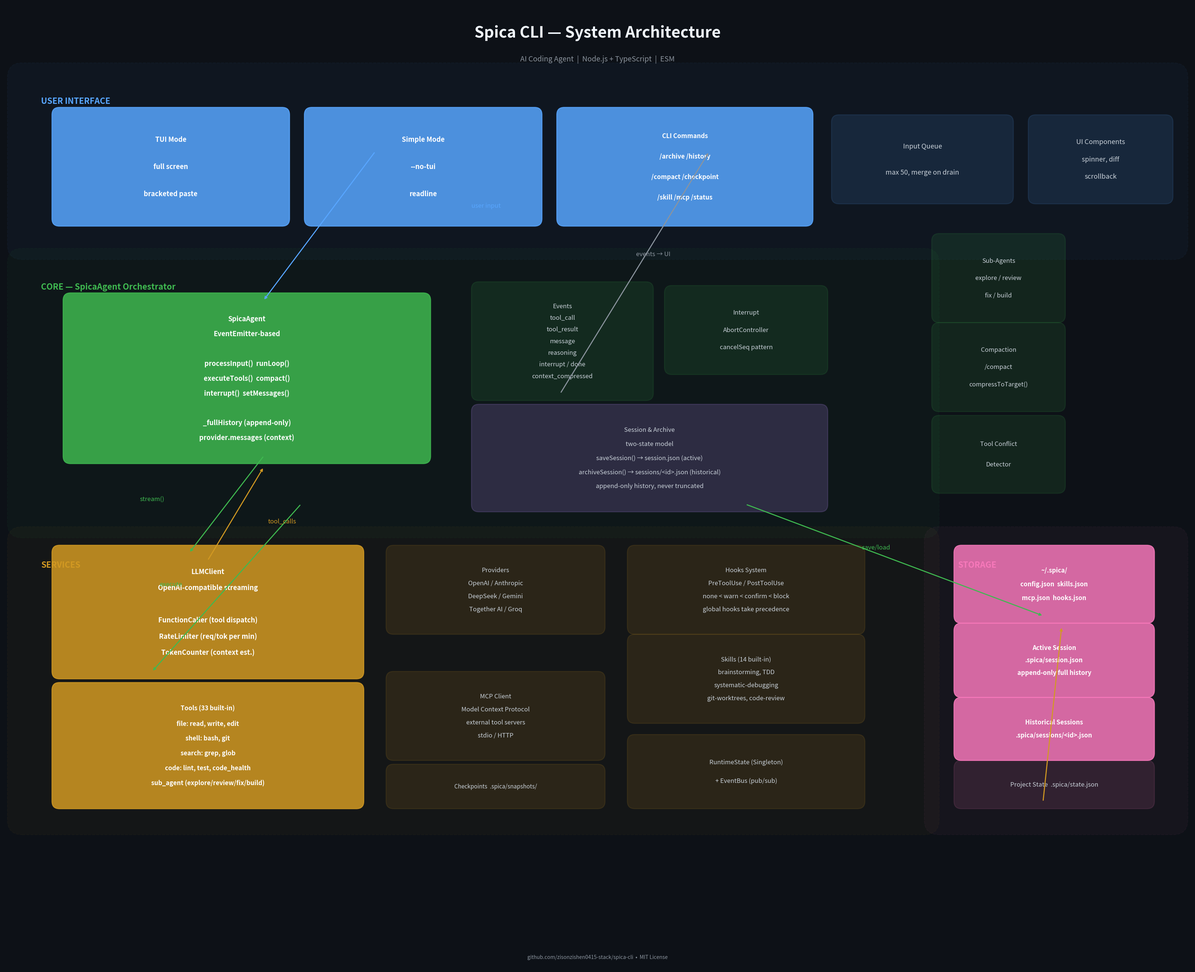

Generate this figure with matplotlib: (Note: this script raises an exception after producing the figure.)
#!/usr/bin/env python3
"""Spica CLI architecture — larger fonts, same layout."""

import matplotlib
matplotlib.use('Agg')
import matplotlib.pyplot as plt
from matplotlib.patches import FancyBboxPatch

fig, ax = plt.subplots(figsize=(32, 26))
ax.set_xlim(0, 32)
ax.set_ylim(0, 26)
ax.set_aspect('equal')
ax.axis('off')

BG   = '#0d1117'
W    = '#c9d1d9'
M    = '#8b949e'
BLU  = '#58a6ff'
GRN  = '#3fb950'
YLW  = '#d29922'
PNK  = '#f778ba'
PUR  = '#bc8cff'
TITLE_C = '#f0f6fc'

fig.set_facecolor(BG)
ax.set_facecolor(BG)

def draw_region(x, y, w, h, label, color, fs=16):
    r = FancyBboxPatch((x, y), w, h, boxstyle="round,pad=0.4",
                       facecolor=color, edgecolor=color, alpha=0.04,
                       linewidth=1.5, linestyle='--')
    ax.add_patch(r)
    ax.text(x + 0.5, y + h - 0.7, label, color=color, fontsize=fs,
            fontweight='bold')

def draw_solid_box(x, y, w, h, color, text, fs=13):
    r = FancyBboxPatch((x, y), w, h, boxstyle="round,pad=0.2",
                       facecolor=color, edgecolor=color, alpha=0.85, lw=1.8)
    ax.add_patch(r)
    lines = text.split('\n')
    line_h = min(0.85, (h - 0.6) / max(len(lines), 1))
    cy = y + h/2 + (len(lines) - 1) * line_h / 2
    for line in lines:
        ax.text(x + w/2, cy, line, color='white', fontsize=fs,
                ha='center', va='center', fontweight='bold')
        cy -= line_h

def draw_box(x, y, w, h, color, text, fs=13, alpha=0.12):
    r = FancyBboxPatch((x, y), w, h, boxstyle="round,pad=0.2",
                       facecolor=color, edgecolor=color, alpha=alpha, lw=1.8)
    ax.add_patch(r)
    lines = text.split('\n')
    line_h = min(0.75, (h - 0.6) / max(len(lines), 1))
    cy = y + h/2 + (len(lines) - 1) * line_h / 2
    for line in lines:
        ax.text(x + w/2, cy, line, color=W, fontsize=fs,
                ha='center', va='center')
        cy -= line_h

def arrow(x1, y1, x2, y2, c=M, lw=2.0):
    ax.annotate('', xy=(x2, y2), xytext=(x1, y1),
                arrowprops=dict(arrowstyle='->', color=c, lw=lw,
                               connectionstyle='arc3,rad=0'))

# ── TITLE ──
ax.text(16, 25.2, 'Spica CLI — System Architecture', color=TITLE_C, fontsize=30,
        ha='center', va='center', fontweight='bold')
ax.text(16, 24.5, 'AI Coding Agent  |  Node.js + TypeScript  |  ESM', color=M,
        fontsize=14, ha='center', va='center')

# ═══ LAYER 1: USER INTERFACE  y=19.5..24.0  h=4.5 ═══
draw_region(0.5, 19.5, 31.0, 4.5, 'USER INTERFACE', BLU, fs=16)

draw_solid_box(1.5, 20.2, 6.0, 2.8, BLU,
               'TUI Mode\nfull screen\nbracketed paste', fs=13)

draw_solid_box(8.3, 20.2, 6.0, 2.8, BLU,
               'Simple Mode\n--no-tui\nreadline', fs=13)

draw_solid_box(15.1, 20.2, 6.5, 2.8, BLU,
               'CLI Commands\n/archive /history\n/compact /checkpoint\n/skill /mcp /status', fs=12)

draw_box(22.5, 20.8, 4.5, 2.0, BLU,
         'Input Queue\nmax 50, merge on drain', fs=13)

draw_box(27.8, 20.8, 3.5, 2.0, BLU,
         'UI Components\nspinner, diff\nscrollback', fs=13)

# ═══ LAYER 2: CORE AGENT  y=12.0..19.0  h=7.0 ═══
draw_region(0.5, 12.0, 24.3, 7.0, 'CORE — SpicaAgent Orchestrator', GRN, fs=16)

draw_solid_box(1.8, 13.8, 9.5, 4.2, GRN,
               'SpicaAgent\nEventEmitter-based\n\nprocessInput()  runLoop()\nexecuteTools()  compact()\ninterrupt()  setMessages()\n\n_fullHistory (append-only)\nprovider.messages (context)', fs=13)

draw_box(12.8, 15.5, 4.5, 2.8, GRN,
         'Events\ntool_call\ntool_result\nmessage\nreasoning\ninterrupt / done\ncontext_compressed', fs=12)

draw_box(18.0, 16.2, 4.0, 2.0, GRN,
         'Interrupt\nAbortController\ncancelSeq pattern', fs=12)

draw_box(12.8, 12.5, 9.2, 2.5, PUR,
         'Session & Archive\ntwo-state model\nsaveSession() → session.json (active)\narchiveSession() → sessions/<id>.json (historical)\nappend-only history, never truncated', fs=12, alpha=0.18)

draw_box(25.2, 17.6, 3.2, 2.0, GRN,
         'Sub-Agents\nexplore / review\nfix / build', fs=12)

draw_box(25.2, 15.2, 3.2, 2.0, GRN,
         'Compaction\n/compact\ncompressToTarget()', fs=12)

draw_box(25.2, 13.0, 3.2, 1.7, GRN,
         'Tool Conflict\nDetector', fs=12)

# ═══ LAYER 3: SERVICES  y=4.0..11.5  h=7.5 ═══
draw_region(0.5, 4.0, 24.3, 7.5, 'SERVICES', YLW, fs=16)

draw_solid_box(1.5, 8.0, 8.0, 3.2, YLW,
               'LLMClient\nOpenAI-compatible streaming\n\nFunctionCaller (tool dispatch)\nRateLimiter (req/tok per min)\nTokenCounter (context est.)', fs=13)

draw_box(10.5, 9.2, 5.5, 2.0, YLW,
         'Providers\nOpenAI / Anthropic\nDeepSeek / Gemini\nTogether AI / Groq', fs=12)

draw_solid_box(1.5, 4.5, 8.0, 3.0, YLW,
               'Tools (33 built-in)\nfile: read, write, edit\nshell: bash, git\nsearch: grep, glob\ncode: lint, test, code_health\nsub_agent (explore/review/fix/build)', fs=12)

draw_box(10.5, 5.8, 5.5, 2.0, YLW,
         'MCP Client\nModel Context Protocol\nexternal tool servers\nstdio / HTTP', fs=12)

draw_box(17.0, 9.2, 6.0, 2.0, YLW,
         'Hooks System\nPreToolUse / PostToolUse\nnone < warn < confirm < block\nglobal hooks take precedence', fs=12)

draw_box(17.0, 6.8, 6.0, 2.0, YLW,
         'Skills (14 built-in)\nbrainstorming, TDD\nsystematic-debugging\ngit-worktrees, code-review', fs=12)

draw_box(17.0, 4.5, 6.0, 1.6, YLW,
         'RuntimeState (Singleton)\n+ EventBus (pub/sub)', fs=12)

draw_box(10.5, 4.5, 5.5, 0.8, YLW,
         'Checkpoints  .spica/snapshots/', fs=11)

# ═══ LAYER 4: STORAGE (right column)  y=4.0..11.5 ═══
draw_region(25.2, 4.0, 6.3, 7.5, 'STORAGE', PNK, fs=16)

draw_solid_box(25.8, 9.5, 5.0, 1.7, PNK,
               '~/.spica/\nconfig.json  skills.json\nmcp.json  hooks.json', fs=12)

draw_solid_box(25.8, 7.5, 5.0, 1.6, PNK,
               'Active Session\n.spica/session.json\nappend-only full history', fs=12)

draw_solid_box(25.8, 5.8, 5.0, 1.3, PNK,
               'Historical Sessions\n.spica/sessions/<id>.json', fs=12)

draw_box(25.8, 4.5, 5.0, 0.9, PNK,
         'Project State  .spica/state.json', fs=12)

# ═══ ARROWS ═══
arrow(10, 22.0, 7, 18.0, BLU)
arrow(7, 13.8, 5, 11.2, GRN)
arrow(5.5, 11.0, 7, 13.5, YLW)
arrow(8, 12.5, 4, 8.0, GRN)
arrow(20, 12.5, 28, 9.5, GRN)
arrow(28, 4.5, 28.5, 9.2, YLW)
arrow(15, 15.5, 19, 22.0, M)

# Labels
ax.text(13.0, 20.5, 'user input', color=BLU, fontsize=12, ha='center')
ax.text(4.0, 12.6, 'stream()', color=GRN, fontsize=12, ha='center')
ax.text(7.5, 12.0, 'tool_calls', color=YLW, fontsize=12, ha='center')
ax.text(4.5, 10.3, 'execute', color=GRN, fontsize=12, ha='center')
ax.text(23.5, 11.3, 'save/load', color=GRN, fontsize=12, ha='center')
ax.text(17.5, 19.2, 'events → UI', color=M, fontsize=12, ha='center')

ax.text(16, 0.3, 'github.com/zisonzishen0415-stack/spica-cli  •  MIT License', color=M,
        fontsize=10, ha='center', va='center')

plt.tight_layout(pad=0.3)
plt.savefig('/home/zison/development/spica/spica-cli/docs/architecture.png', dpi=150,
            facecolor=BG, bbox_inches='tight', pad_inches=0.3)
plt.close()
print('Done')
